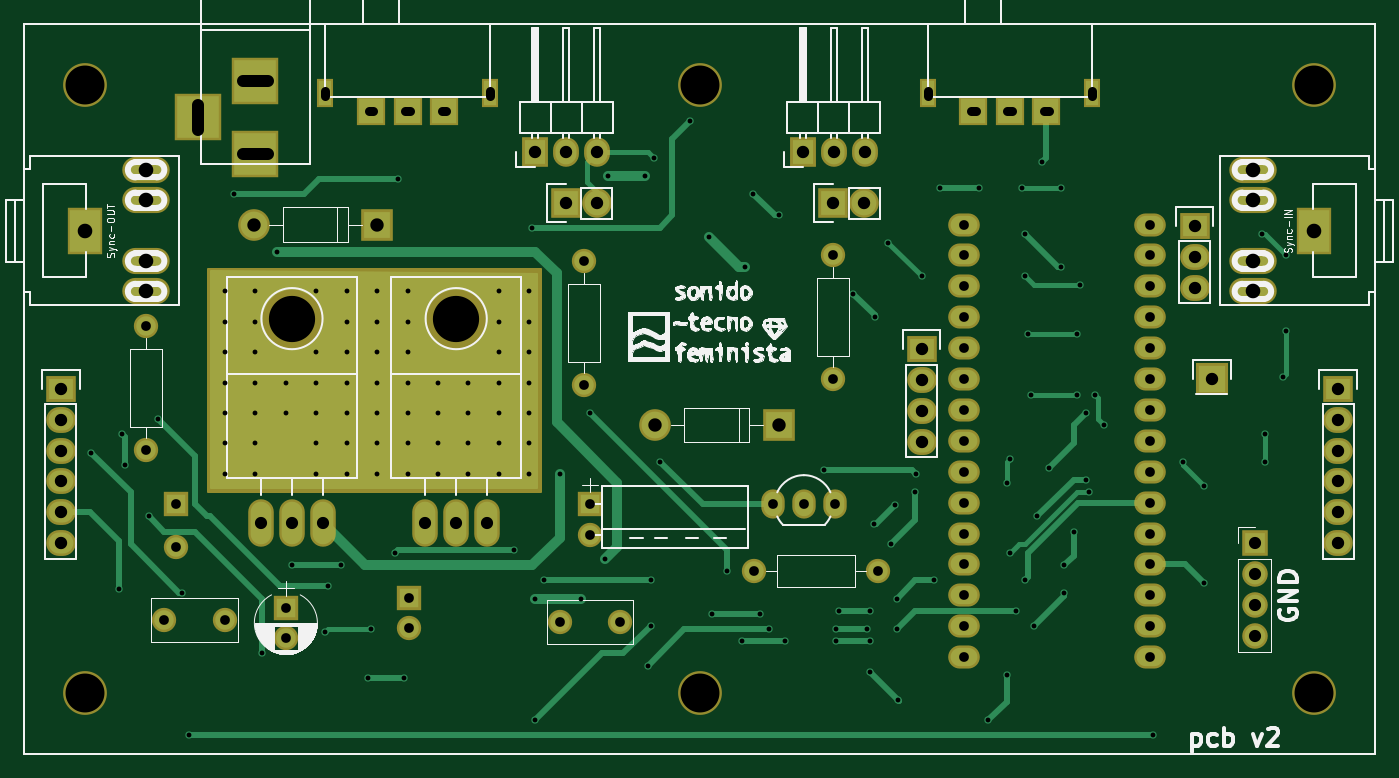
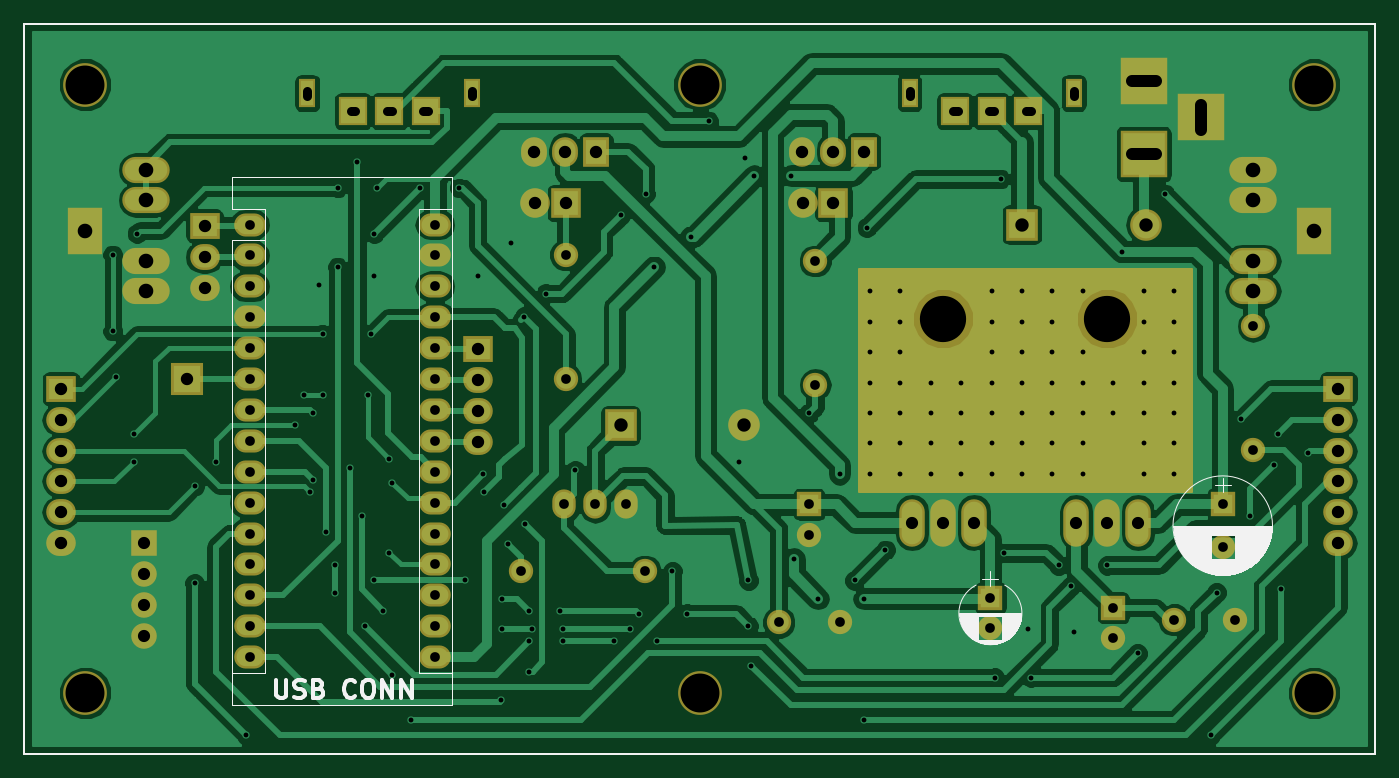
Circuit board: 9 layer files. Board 111.0 x 60.0 mm.
- bottom_copper: 22miniD-B.Cu.gbr (107580 bytes)
- bottom_mask: 22miniD-B.Mask.gbr (4879 bytes)
- bottom_silk: 22miniD-B.SilkS.gbr (16727 bytes)
- outline: 22miniD-Edge.Cuts.gbr (514 bytes)
- top_copper: 22miniD-F.Cu.gbr (18785 bytes)
- top_mask: 22miniD-F.Mask.gbr (4879 bytes)
- top_silk: 22miniD-F.SilkS.gbr (68533 bytes)
- drill: 22miniD-NPTH.drl (289 bytes)
- drill: 22miniD.drl (4436 bytes)

=== bottom_copper: 22miniD-B.Cu.gbr (107580 bytes, source omitted) ===
=== bottom_mask: 22miniD-B.Mask.gbr ===
G04 #@! TF.FileFunction,Soldermask,Bot*
%FSLAX46Y46*%
G04 Gerber Fmt 4.6, Leading zero omitted, Abs format (unit mm)*
G04 Created by KiCad (PCBNEW 4.0.7) date Saturday, 20 '20e' October '20e' 2018 20:32:08*
%MOMM*%
%LPD*%
G01*
G04 APERTURE LIST*
%ADD10C,0.500000*%
%ADD11C,0.150000*%
%ADD12O,1.924000X2.400000*%
%ADD13R,2.000000X2.000000*%
%ADD14C,2.000000*%
%ADD15C,3.600000*%
%ADD16R,1.400000X2.400000*%
%ADD17R,2.400000X2.400000*%
%ADD18O,2.600000X1.900000*%
%ADD19R,2.600000X2.600000*%
%ADD20O,2.600000X2.600000*%
%ADD21R,3.900120X3.900120*%
%ADD22R,2.635200X2.635200*%
%ADD23R,2.432000X2.127200*%
%ADD24O,2.432000X2.127200*%
%ADD25R,2.127200X2.432000*%
%ADD26O,2.127200X2.432000*%
%ADD27R,2.900000X3.900000*%
%ADD28O,3.900000X2.150000*%
%ADD29O,2.000000X2.000000*%
%ADD30R,2.432000X2.432000*%
%ADD31O,2.432000X2.432000*%
%ADD32O,2.099260X3.900120*%
%ADD33C,4.199840*%
%ADD34R,2.100000X2.100000*%
%ADD35O,2.100000X2.100000*%
%ADD36C,0.254000*%
G04 APERTURE END LIST*
D10*
D11*
X30600000Y-34600000D02*
X141600000Y-34600000D01*
X141600000Y-34600000D02*
X141600000Y-94600000D01*
X141600000Y-94600000D02*
X30600000Y-94600000D01*
X30600000Y-94600000D02*
X30600000Y-34600000D01*
D12*
X94677000Y-74103000D03*
X97217000Y-74103000D03*
X92137000Y-74103000D03*
D13*
X43100000Y-74100000D03*
D14*
X43100000Y-77600000D03*
D13*
X77100000Y-74100000D03*
D14*
X77100000Y-76600000D03*
D15*
X35600000Y-89600000D03*
X86100000Y-89600000D03*
X136600000Y-89600000D03*
X136600000Y-39600000D03*
X86100000Y-39600000D03*
D16*
X118350000Y-40300000D03*
X104850000Y-40300000D03*
D17*
X108600000Y-41800000D03*
X111600000Y-41800000D03*
X114600000Y-41800000D03*
D16*
X68850000Y-40300000D03*
X55350000Y-40300000D03*
D17*
X59100000Y-41800000D03*
X62100000Y-41800000D03*
X65100000Y-41800000D03*
D18*
X123100000Y-51100000D03*
X107860000Y-84120000D03*
X123100000Y-53640000D03*
X107860000Y-81580000D03*
X123100000Y-56180000D03*
X107860000Y-79040000D03*
X123100000Y-58720000D03*
X107860000Y-76500000D03*
X123100000Y-61260000D03*
X107860000Y-73960000D03*
X123100000Y-63800000D03*
X107860000Y-71420000D03*
X123100000Y-66340000D03*
X107860000Y-68880000D03*
X123100000Y-68880000D03*
X107860000Y-66340000D03*
X123100000Y-71420000D03*
X107860000Y-63800000D03*
X123100000Y-73960000D03*
X107860000Y-61260000D03*
X123100000Y-76500000D03*
X107860000Y-58720000D03*
X123100000Y-79040000D03*
X107860000Y-56180000D03*
X123100000Y-81580000D03*
X107860000Y-53640000D03*
X123100000Y-84120000D03*
X107860000Y-51100000D03*
X123100000Y-86660000D03*
X107860000Y-86660000D03*
D19*
X59600000Y-51100000D03*
D20*
X49440000Y-51100000D03*
D19*
X92600000Y-67600000D03*
D20*
X82440000Y-67600000D03*
D21*
X49600000Y-45300140D03*
X49600000Y-39300660D03*
X44901000Y-42300400D03*
D22*
X128200000Y-63800000D03*
D23*
X126800000Y-51200000D03*
D24*
X126800000Y-53740000D03*
X126800000Y-56280000D03*
D23*
X104350000Y-61350000D03*
D24*
X104350000Y-63890000D03*
X104350000Y-66430000D03*
X104350000Y-68970000D03*
D25*
X72600000Y-45100000D03*
D26*
X75140000Y-45100000D03*
X77680000Y-45100000D03*
D25*
X94600000Y-45100000D03*
D26*
X97140000Y-45100000D03*
X99680000Y-45100000D03*
D27*
X136596000Y-51600000D03*
D28*
X131590000Y-56600000D03*
X131590000Y-46600000D03*
X131590000Y-54100000D03*
X131590000Y-49100000D03*
D27*
X35604000Y-51600000D03*
D28*
X40610000Y-46600000D03*
X40610000Y-56600000D03*
X40610000Y-49100000D03*
X40610000Y-54100000D03*
D14*
X97100000Y-53600000D03*
D29*
X97100000Y-63760000D03*
D14*
X76600000Y-54100000D03*
D29*
X76600000Y-64260000D03*
D14*
X40600000Y-69600000D03*
D29*
X40600000Y-59440000D03*
D14*
X90600000Y-79600000D03*
D29*
X100760000Y-79600000D03*
D30*
X75100000Y-49350000D03*
D31*
X77640000Y-49350000D03*
D30*
X97100000Y-49350000D03*
D31*
X99640000Y-49350000D03*
D14*
X79600000Y-83800000D03*
X74600000Y-83800000D03*
D13*
X52100000Y-82600000D03*
D14*
X52100000Y-85100000D03*
X47100000Y-83600000D03*
X42100000Y-83600000D03*
D32*
X52600000Y-75600000D03*
X50060000Y-75600000D03*
X55140000Y-75600000D03*
D33*
X52600000Y-58836000D03*
D32*
X66100000Y-75600000D03*
X63560000Y-75600000D03*
X68640000Y-75600000D03*
D33*
X66100000Y-58836000D03*
D23*
X33600000Y-64600000D03*
D24*
X33600000Y-67140000D03*
X33600000Y-69680000D03*
X33600000Y-72220000D03*
X33600000Y-74760000D03*
X33600000Y-77300000D03*
D23*
X138600000Y-64600000D03*
D24*
X138600000Y-67140000D03*
X138600000Y-69680000D03*
X138600000Y-72220000D03*
X138600000Y-74760000D03*
X138600000Y-77300000D03*
D13*
X62200000Y-81800000D03*
D14*
X62200000Y-84300000D03*
D15*
X35600000Y-39600000D03*
D34*
X131735600Y-77303400D03*
D35*
X131735600Y-79843400D03*
X131735600Y-82383400D03*
X131735600Y-84923400D03*
D36*
G36*
X72973000Y-72973000D02*
X45727000Y-72973000D01*
X45727000Y-54727000D01*
X72973000Y-54727000D01*
X72973000Y-72973000D01*
X72973000Y-72973000D01*
G37*
X72973000Y-72973000D02*
X45727000Y-72973000D01*
X45727000Y-54727000D01*
X72973000Y-54727000D01*
X72973000Y-72973000D01*
M02*

=== bottom_silk: 22miniD-B.SilkS.gbr (16727 bytes, source omitted) ===
=== outline: 22miniD-Edge.Cuts.gbr ===
G04 #@! TF.FileFunction,Profile,NP*
%FSLAX46Y46*%
G04 Gerber Fmt 4.6, Leading zero omitted, Abs format (unit mm)*
G04 Created by KiCad (PCBNEW 4.0.7) date Saturday, 20 '20e' October '20e' 2018 20:32:08*
%MOMM*%
%LPD*%
G01*
G04 APERTURE LIST*
%ADD10C,0.500000*%
%ADD11C,0.150000*%
G04 APERTURE END LIST*
D10*
D11*
X30600000Y-34600000D02*
X141600000Y-34600000D01*
X141600000Y-34600000D02*
X141600000Y-94600000D01*
X141600000Y-94600000D02*
X30600000Y-94600000D01*
X30600000Y-94600000D02*
X30600000Y-34600000D01*
M02*

=== top_copper: 22miniD-F.Cu.gbr (18785 bytes, source omitted) ===
=== top_mask: 22miniD-F.Mask.gbr ===
G04 #@! TF.FileFunction,Soldermask,Top*
%FSLAX46Y46*%
G04 Gerber Fmt 4.6, Leading zero omitted, Abs format (unit mm)*
G04 Created by KiCad (PCBNEW 4.0.7) date Saturday, 20 '20e' October '20e' 2018 20:32:08*
%MOMM*%
%LPD*%
G01*
G04 APERTURE LIST*
%ADD10C,0.500000*%
%ADD11C,0.150000*%
%ADD12O,1.924000X2.400000*%
%ADD13R,2.000000X2.000000*%
%ADD14C,2.000000*%
%ADD15C,3.600000*%
%ADD16R,1.400000X2.400000*%
%ADD17R,2.400000X2.400000*%
%ADD18O,2.600000X1.900000*%
%ADD19R,2.600000X2.600000*%
%ADD20O,2.600000X2.600000*%
%ADD21R,3.900120X3.900120*%
%ADD22R,2.635200X2.635200*%
%ADD23R,2.432000X2.127200*%
%ADD24O,2.432000X2.127200*%
%ADD25R,2.127200X2.432000*%
%ADD26O,2.127200X2.432000*%
%ADD27R,2.900000X3.900000*%
%ADD28O,3.900000X2.150000*%
%ADD29O,2.000000X2.000000*%
%ADD30R,2.432000X2.432000*%
%ADD31O,2.432000X2.432000*%
%ADD32O,2.099260X3.900120*%
%ADD33C,4.199840*%
%ADD34R,2.100000X2.100000*%
%ADD35O,2.100000X2.100000*%
%ADD36C,0.254000*%
G04 APERTURE END LIST*
D10*
D11*
X30600000Y-34600000D02*
X141600000Y-34600000D01*
X141600000Y-34600000D02*
X141600000Y-94600000D01*
X141600000Y-94600000D02*
X30600000Y-94600000D01*
X30600000Y-94600000D02*
X30600000Y-34600000D01*
D12*
X94677000Y-74103000D03*
X97217000Y-74103000D03*
X92137000Y-74103000D03*
D13*
X43100000Y-74100000D03*
D14*
X43100000Y-77600000D03*
D13*
X77100000Y-74100000D03*
D14*
X77100000Y-76600000D03*
D15*
X35600000Y-89600000D03*
X86100000Y-89600000D03*
X136600000Y-89600000D03*
X136600000Y-39600000D03*
X86100000Y-39600000D03*
D16*
X118350000Y-40300000D03*
X104850000Y-40300000D03*
D17*
X108600000Y-41800000D03*
X111600000Y-41800000D03*
X114600000Y-41800000D03*
D16*
X68850000Y-40300000D03*
X55350000Y-40300000D03*
D17*
X59100000Y-41800000D03*
X62100000Y-41800000D03*
X65100000Y-41800000D03*
D18*
X123100000Y-51100000D03*
X107860000Y-84120000D03*
X123100000Y-53640000D03*
X107860000Y-81580000D03*
X123100000Y-56180000D03*
X107860000Y-79040000D03*
X123100000Y-58720000D03*
X107860000Y-76500000D03*
X123100000Y-61260000D03*
X107860000Y-73960000D03*
X123100000Y-63800000D03*
X107860000Y-71420000D03*
X123100000Y-66340000D03*
X107860000Y-68880000D03*
X123100000Y-68880000D03*
X107860000Y-66340000D03*
X123100000Y-71420000D03*
X107860000Y-63800000D03*
X123100000Y-73960000D03*
X107860000Y-61260000D03*
X123100000Y-76500000D03*
X107860000Y-58720000D03*
X123100000Y-79040000D03*
X107860000Y-56180000D03*
X123100000Y-81580000D03*
X107860000Y-53640000D03*
X123100000Y-84120000D03*
X107860000Y-51100000D03*
X123100000Y-86660000D03*
X107860000Y-86660000D03*
D19*
X59600000Y-51100000D03*
D20*
X49440000Y-51100000D03*
D19*
X92600000Y-67600000D03*
D20*
X82440000Y-67600000D03*
D21*
X49600000Y-45300140D03*
X49600000Y-39300660D03*
X44901000Y-42300400D03*
D22*
X128200000Y-63800000D03*
D23*
X126800000Y-51200000D03*
D24*
X126800000Y-53740000D03*
X126800000Y-56280000D03*
D23*
X104350000Y-61350000D03*
D24*
X104350000Y-63890000D03*
X104350000Y-66430000D03*
X104350000Y-68970000D03*
D25*
X72600000Y-45100000D03*
D26*
X75140000Y-45100000D03*
X77680000Y-45100000D03*
D25*
X94600000Y-45100000D03*
D26*
X97140000Y-45100000D03*
X99680000Y-45100000D03*
D27*
X136596000Y-51600000D03*
D28*
X131590000Y-56600000D03*
X131590000Y-46600000D03*
X131590000Y-54100000D03*
X131590000Y-49100000D03*
D27*
X35604000Y-51600000D03*
D28*
X40610000Y-46600000D03*
X40610000Y-56600000D03*
X40610000Y-49100000D03*
X40610000Y-54100000D03*
D14*
X97100000Y-53600000D03*
D29*
X97100000Y-63760000D03*
D14*
X76600000Y-54100000D03*
D29*
X76600000Y-64260000D03*
D14*
X40600000Y-69600000D03*
D29*
X40600000Y-59440000D03*
D14*
X90600000Y-79600000D03*
D29*
X100760000Y-79600000D03*
D30*
X75100000Y-49350000D03*
D31*
X77640000Y-49350000D03*
D30*
X97100000Y-49350000D03*
D31*
X99640000Y-49350000D03*
D14*
X79600000Y-83800000D03*
X74600000Y-83800000D03*
D13*
X52100000Y-82600000D03*
D14*
X52100000Y-85100000D03*
X47100000Y-83600000D03*
X42100000Y-83600000D03*
D32*
X52600000Y-75600000D03*
X50060000Y-75600000D03*
X55140000Y-75600000D03*
D33*
X52600000Y-58836000D03*
D32*
X66100000Y-75600000D03*
X63560000Y-75600000D03*
X68640000Y-75600000D03*
D33*
X66100000Y-58836000D03*
D23*
X33600000Y-64600000D03*
D24*
X33600000Y-67140000D03*
X33600000Y-69680000D03*
X33600000Y-72220000D03*
X33600000Y-74760000D03*
X33600000Y-77300000D03*
D23*
X138600000Y-64600000D03*
D24*
X138600000Y-67140000D03*
X138600000Y-69680000D03*
X138600000Y-72220000D03*
X138600000Y-74760000D03*
X138600000Y-77300000D03*
D13*
X62200000Y-81800000D03*
D14*
X62200000Y-84300000D03*
D15*
X35600000Y-39600000D03*
D34*
X131735600Y-77303400D03*
D35*
X131735600Y-79843400D03*
X131735600Y-82383400D03*
X131735600Y-84923400D03*
D36*
G36*
X72973000Y-72973000D02*
X45727000Y-72973000D01*
X45727000Y-54727000D01*
X72973000Y-54727000D01*
X72973000Y-72973000D01*
X72973000Y-72973000D01*
G37*
X72973000Y-72973000D02*
X45727000Y-72973000D01*
X45727000Y-54727000D01*
X72973000Y-54727000D01*
X72973000Y-72973000D01*
M02*

=== top_silk: 22miniD-F.SilkS.gbr (68533 bytes, source omitted) ===
=== drill: 22miniD-NPTH.drl ===
M48
;DRILL file {KiCad 4.0.7} date Saturday, 20 '20e' October '20e' 2018 20:32:25
;FORMAT={-:-/ absolute / metric / decimal}
FMAT,2
METRIC,TZ
T1C3.200
T2C3.800
%
G90
G05
M71
T1
X35.6Y-39.6
X35.6Y-89.6
X86.1Y-39.6
X86.1Y-89.6
X136.6Y-39.6
X136.6Y-89.6
T2
X52.6Y-58.836
X66.1Y-58.836
T0
M30

=== drill: 22miniD.drl ===
M48
;DRILL file {KiCad 4.0.7} date Saturday, 20 '20e' October '20e' 2018 20:32:25
;FORMAT={-:-/ absolute / metric / decimal}
FMAT,2
METRIC,TZ
T1C0.400
T2C0.700
T3C0.800
T4C1.000
T5C1.001
T6C1.016
T7C1.100
T8C1.200
%
G90
G05
M71
T1
X36.1Y-69.85
X38.35Y-81.1
X38.6Y-68.35
X38.85Y-70.85
X40.85Y-75.1
X41.6Y-67.1
X43.6Y-81.35
X44.1Y-93.1
X47.1Y-56.6
X47.1Y-59.1
X47.1Y-61.6
X47.1Y-64.1
X47.1Y-66.6
X47.1Y-69.1
X47.1Y-71.6
X47.85Y-48.6
X49.6Y-56.6
X49.6Y-59.1
X49.6Y-61.6
X49.6Y-64.1
X49.6Y-66.6
X49.6Y-69.1
X49.6Y-71.6
X50.1Y-86.35
X51.35Y-53.35
X52.1Y-64.1
X52.1Y-66.6
X52.6Y-79.1
X54.6Y-56.6
X54.6Y-61.6
X54.6Y-64.1
X54.6Y-66.6
X54.6Y-69.1
X54.6Y-71.6
X55.35Y-84.6
X55.6Y-80.85
X56.6Y-79.1
X57.1Y-56.6
X57.1Y-59.1
X57.1Y-61.6
X57.1Y-64.1
X57.1Y-66.6
X57.1Y-69.1
X57.1Y-71.6
X58.85Y-88.35
X59.1Y-84.35
X59.6Y-56.6
X59.6Y-59.1
X59.6Y-61.6
X59.6Y-64.1
X59.6Y-66.6
X59.6Y-69.1
X59.6Y-71.6
X61.1Y-78.1
X61.35Y-47.35
X61.85Y-88.35
X62.1Y-56.6
X62.1Y-59.1
X62.1Y-61.6
X62.1Y-64.1
X62.1Y-66.6
X62.1Y-69.1
X62.1Y-71.6
X62.2Y-81.8
X64.6Y-64.1
X64.6Y-66.6
X64.6Y-69.1
X64.6Y-71.6
X67.1Y-64.1
X67.1Y-66.6
X67.1Y-69.1
X67.1Y-71.6
X69.6Y-56.6
X69.6Y-59.1
X69.6Y-61.6
X69.6Y-64.1
X69.6Y-66.6
X69.6Y-69.1
X69.6Y-71.6
X70.85Y-77.85
X72.1Y-56.6
X72.1Y-59.1
X72.1Y-61.6
X72.1Y-64.1
X72.1Y-66.6
X72.1Y-69.1
X72.1Y-71.6
X72.35Y-51.35
X72.6Y-81.85
X72.6Y-91.85
X73.35Y-80.35
X74.6Y-71.6
X76.35Y-81.85
X77.1Y-66.6
X78.35Y-78.6
X78.6Y-47.1
X81.6Y-47.1
X81.85Y-87.35
X82.1Y-80.35
X82.1Y-84.1
X82.35Y-45.6
X82.85Y-70.6
X85.35Y-42.6
X86.85Y-52.1
X87.1Y-83.1
X88.35Y-79.6
X89.6Y-85.35
X89.85Y-54.6
X90.537Y-48.551
X91.1Y-83.1
X91.85Y-84.35
X92.594Y-50.354
X93.1Y-85.35
X96.328Y-71.309
X97.35Y-84.35
X97.35Y-85.35
X97.6Y-82.85
X98.741Y-56.78
X99.85Y-84.35
X100.1Y-82.85
X100.1Y-85.35
X100.138Y-87.895
X100.417Y-75.729
X100.519Y-58.685
X101.6Y-52.6
X101.85Y-77.35
X102.145Y-74.154
X102.35Y-81.85
X102.35Y-84.35
X102.424Y-90.181
X103.85Y-73.1
X103.872Y-71.588
X104.35Y-55.35
X105.35Y-80.35
X105.85Y-48.1
X109.1Y-48.1
X109.85Y-91.85
X111.35Y-72.35
X111.35Y-88.1
X111.6Y-70.35
X111.6Y-78.1
X112.1Y-82.85
X112.6Y-48.1
X112.85Y-51.85
X112.85Y-55.35
X112.85Y-80.35
X113.1Y-60.1
X113.35Y-65.1
X113.6Y-84.1
X113.85Y-75.1
X114.25Y-46.
X114.85Y-71.1
X115.85Y-48.1
X115.85Y-54.6
X116.1Y-79.1
X116.1Y-81.35
X116.85Y-76.35
X117.1Y-60.1
X117.1Y-65.1
X117.35Y-56.1
X117.85Y-66.6
X117.85Y-72.1
X118.1Y-73.1
X118.6Y-65.1
X119.35Y-67.6
X123.35Y-93.1
X125.85Y-70.6
X127.6Y-72.6
X127.6Y-80.6
X132.35Y-51.85
X132.6Y-68.35
X132.6Y-70.6
X134.1Y-63.6
X134.35Y-53.6
X134.35Y-59.85
T3
X40.6Y-59.44
X40.6Y-69.6
X42.1Y-83.6
X43.1Y-74.1
X43.1Y-77.6
X47.1Y-83.6
X52.1Y-82.6
X52.1Y-85.1
X62.2Y-81.8
X62.2Y-84.3
X74.6Y-83.8
X76.6Y-54.1
X76.6Y-64.26
X77.1Y-74.1
X77.1Y-76.6
X79.6Y-83.8
X90.6Y-79.6
X92.137Y-74.103
X94.677Y-74.103
X97.1Y-53.6
X97.1Y-63.76
X97.217Y-74.103
X100.76Y-79.6
X107.86Y-51.1
X107.86Y-53.64
X107.86Y-56.18
X107.86Y-58.72
X107.86Y-61.26
X107.86Y-63.8
X107.86Y-66.34
X107.86Y-68.88
X107.86Y-71.42
X107.86Y-73.96
X107.86Y-76.5
X107.86Y-79.04
X107.86Y-81.58
X107.86Y-84.12
X107.86Y-86.66
X123.1Y-51.1
X123.1Y-53.64
X123.1Y-56.18
X123.1Y-58.72
X123.1Y-61.26
X123.1Y-63.8
X123.1Y-66.34
X123.1Y-68.88
X123.1Y-71.42
X123.1Y-73.96
X123.1Y-76.5
X123.1Y-79.04
X123.1Y-81.58
X123.1Y-84.12
X123.1Y-86.66
T4
X131.736Y-77.303
X131.736Y-79.843
X131.736Y-82.383
X131.736Y-84.923
T5
X50.06Y-75.6
X52.6Y-75.6
X55.14Y-75.6
X63.56Y-75.6
X66.1Y-75.6
X68.64Y-75.6
T6
X33.6Y-64.6
X33.6Y-67.14
X33.6Y-69.68
X33.6Y-72.22
X33.6Y-74.76
X33.6Y-77.3
X72.6Y-45.1
X75.1Y-49.35
X75.14Y-45.1
X77.64Y-49.35
X77.68Y-45.1
X94.6Y-45.1
X97.1Y-49.35
X97.14Y-45.1
X99.64Y-49.35
X99.68Y-45.1
X104.35Y-61.35
X104.35Y-63.89
X104.35Y-66.43
X104.35Y-68.97
X126.8Y-51.2
X126.8Y-53.74
X126.8Y-56.28
X128.2Y-63.8
X138.6Y-64.6
X138.6Y-67.14
X138.6Y-69.68
X138.6Y-72.22
X138.6Y-74.76
X138.6Y-77.3
T7
X49.44Y-51.1
X59.6Y-51.1
X82.44Y-67.6
X92.6Y-67.6
T8
X35.604Y-51.6
X40.61Y-46.6
X40.61Y-49.1
X40.61Y-54.1
X40.61Y-56.6
X131.59Y-46.6
X131.59Y-49.1
X131.59Y-54.1
X131.59Y-56.6
X136.596Y-51.6
T2
X55.35Y-40.1G85X55.35Y-40.5
G05
X58.9Y-41.8G85X59.3Y-41.8
G05
X61.9Y-41.8G85X62.3Y-41.8
G05
X64.9Y-41.8G85X65.3Y-41.8
G05
X68.85Y-40.1G85X68.85Y-40.5
G05
X104.85Y-40.1G85X104.85Y-40.5
G05
X108.4Y-41.8G85X108.8Y-41.8
G05
X111.4Y-41.8G85X111.8Y-41.8
G05
X114.4Y-41.8G85X114.8Y-41.8
G05
X118.35Y-40.1G85X118.35Y-40.5
G05
T5
X44.901Y-41.301G85X44.901Y-43.3
G05
X50.599Y-39.301G85X48.601Y-39.301
G05
X50.599Y-45.3G85X48.601Y-45.3
G05
T0
M30

